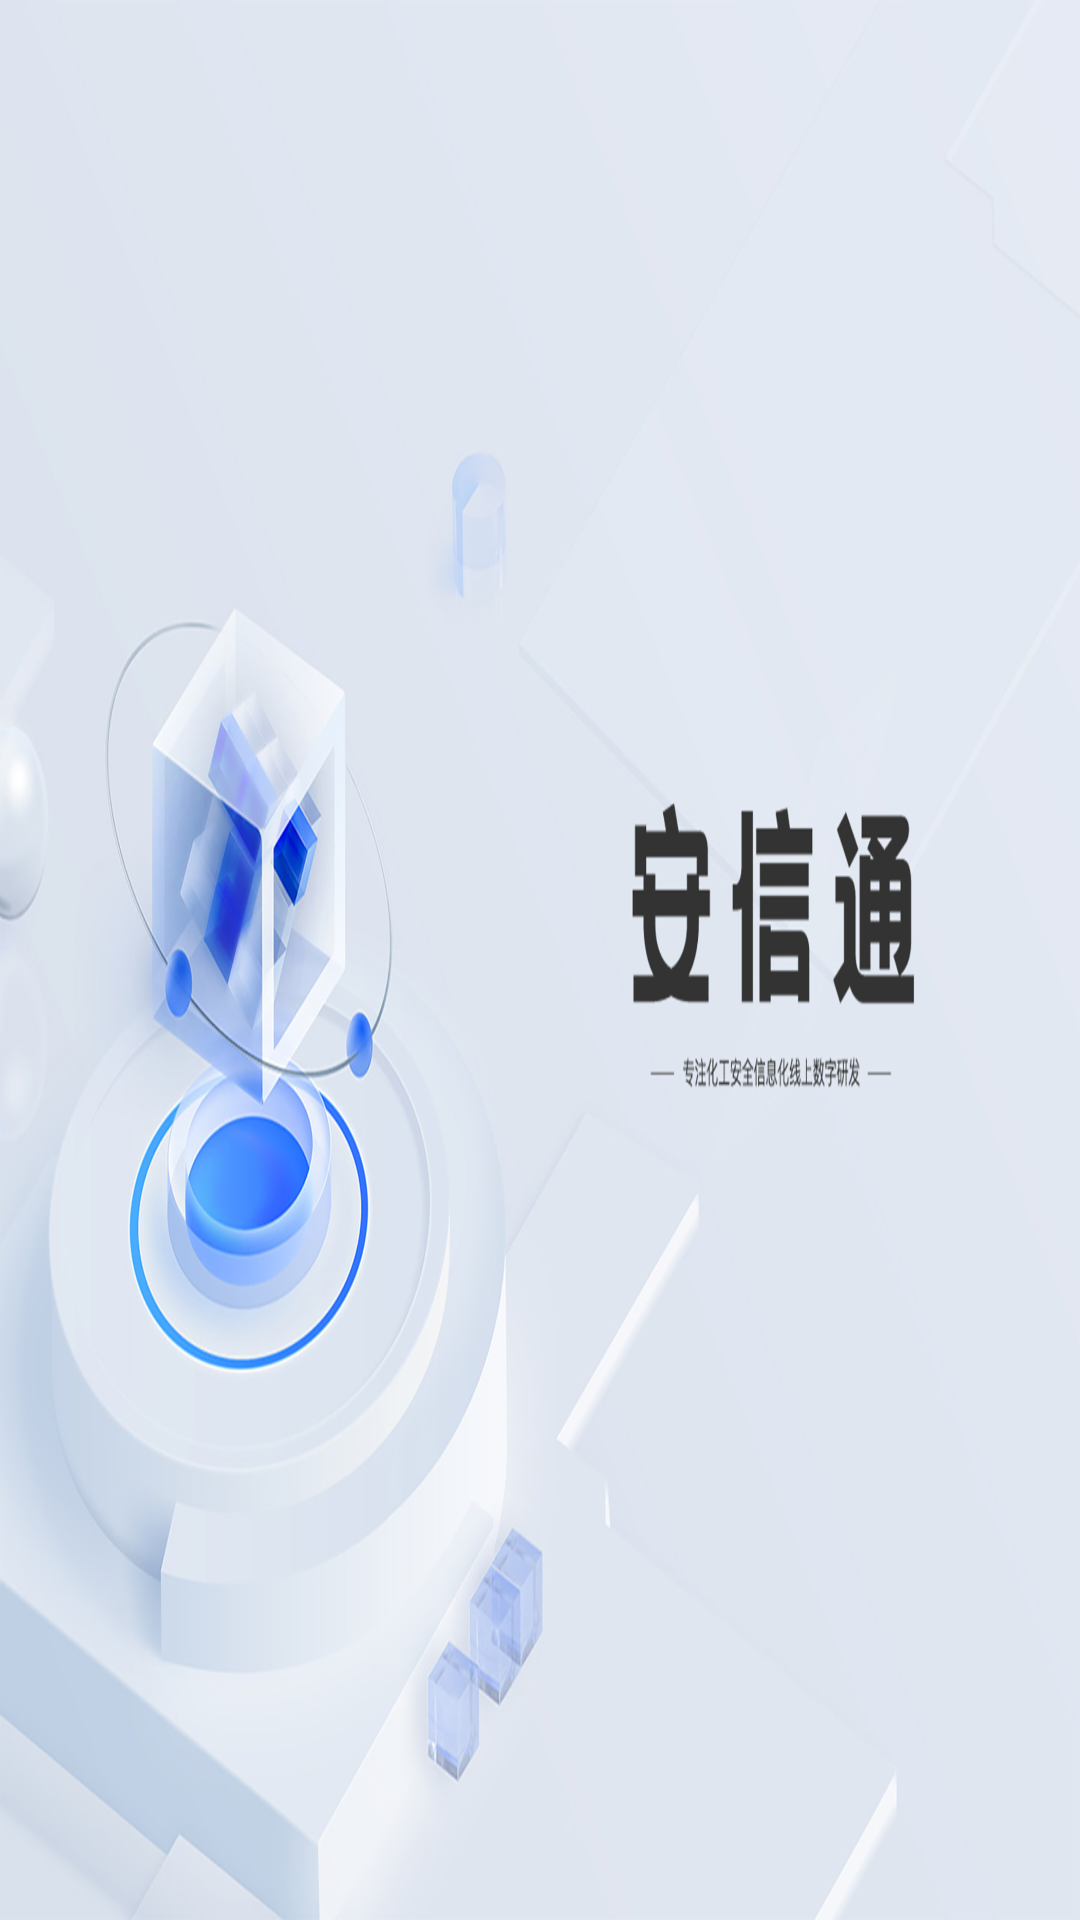

This screen was rendered from an Android layout file. Write that file and the resources it references.
<!-- AndroidManifest.xml: application theme Theme.AppCompat.DayNight.NoActionBar -->
<!-- res/layout/main.xml -->
<?xml version="1.0" encoding="utf-8"?>
<LinearLayout xmlns:android="http://schemas.android.com/apk/res/android"
    android:orientation="vertical"
    android:layout_width="match_parent"
    android:layout_height="match_parent">

    <ImageView
        android:layout_width="match_parent"
        android:layout_height="match_parent"
        android:src="@mipmap/main_bg"
        android:scaleType="fitXY"/>

</LinearLayout>
<!-- resources referenced by this layout -->
<resources>
  <!-- mipmap main_bg: png bitmap (mipmap-hdpi, 670271 bytes) -->
</resources>
